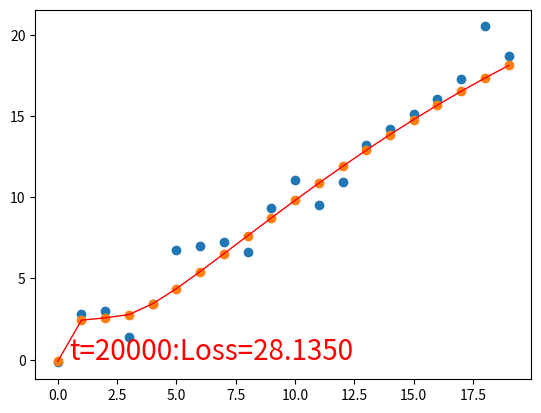

The script that saved this image:
import numpy as np
import matplotlib.pyplot as plt


def sigmoid_derivative(s):
    ds = s * (1 - s)
    return ds


def sigmoid(x):
    s = 1 / (1 + np.exp(-x))
    return s


# N is batch size; D_in is input dimension;
# H is hidden dimension; D_out is output dimension.
N, D_in, H, D_out = 20, 1, 128, 1
# Create random input and output data
# np.random.seed(0)

x = np.arange(0, N, 1).reshape(N, D_in) * 1.0  # 20*1
y = x + np.random.randn(N, D_out)  # 20*1

# Randomly initialize weights

w1 = np.random.randn(D_in, H)  # 1*64
w2 = np.random.randn(H, D_out)  # 64*1

learning_rate = 1e-4

for t in range(24000):
    # Forward pass: compute predicted y
    h = x.dot(w1)
    h_relu = sigmoid(h)
    y_pred = h_relu.dot(w2)
    # Compute loss
    loss = np.square(y_pred - y).sum()
    # Backprop to compute gradients of w1 and w2 with respect to loss
    grad_y_pred = 2.0 * (y_pred - y)
    grad_w2 = h_relu.T.dot(grad_y_pred)
    grad_h = grad_y_pred.dot(w2.T)  # [N, H]=[N, 1]*[1, H]
    grad_h = grad_h * sigmoid_derivative(h_relu)  # [N, H]=[N, H] . [N, H]]
    grad_w1 = x.T.dot(grad_h)  # [1, H]=[1, N]*{N, H}
    # Update weights
    w1 -= learning_rate * grad_w1
    w2 -= learning_rate * grad_w2
    if (t % 4000 == 0):
        plt.cla()
        plt.scatter(x, y)
        plt.scatter(x, y_pred)
        plt.plot(x, y_pred, 'r-', lw=1, label="plot figure")
        plt.text(0.5, 0, 't=%d:Loss=%.4f' % (t, loss), fontdict={'size': 20, 'color': 'red'})
        plt.show()
